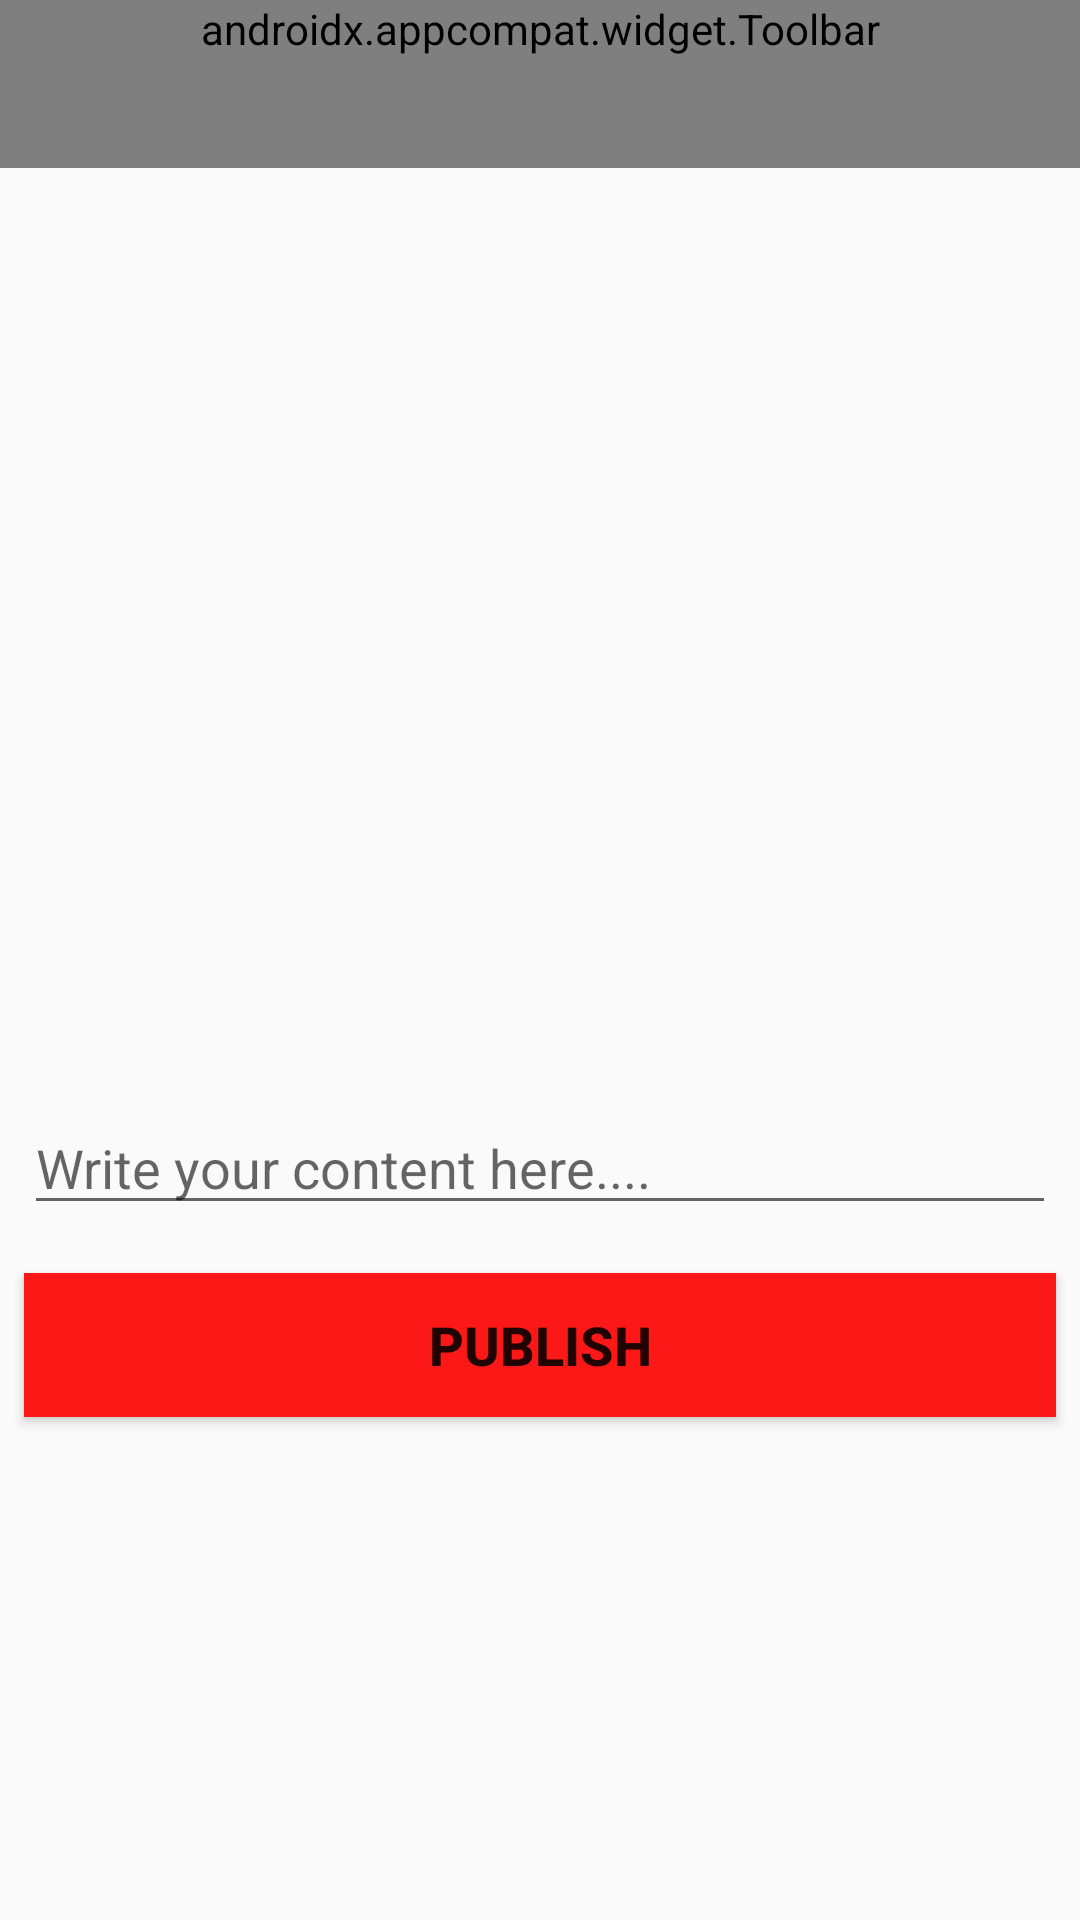

Here is an Android app screen rendered from its layout file. Give the layout XML and the strings, colors and styles it references.
<!-- AndroidManifest.xml: application theme AppTheme -->
<!-- res/layout/activity_new_post.xml -->
<?xml version="1.0" encoding="utf-8"?>
<android.support.constraint.ConstraintLayout xmlns:android="http://schemas.android.com/apk/res/android"
    xmlns:app="http://schemas.android.com/apk/res-auto"
    xmlns:tools="http://schemas.android.com/tools"
    android:layout_width="match_parent"
    android:layout_height="match_parent"
    tools:context="com.example.fidelmomolo.blog.NewPostActivity">

    <android.support.v7.widget.Toolbar
        android:id="@+id/post_toolbar"
        android:layout_width="0dp"
        android:layout_height="wrap_content"
        android:background="?attr/colorPrimary"
        android:minHeight="?attr/actionBarSize"
        android:theme="?attr/actionBarTheme"
        app:layout_constraintHorizontal_bias="0.0"
        app:layout_constraintLeft_toLeftOf="parent"
        app:layout_constraintRight_toRightOf="parent"
        app:layout_constraintTop_toTopOf="parent"
        app:title="Add Post"
        app:titleTextColor="@color/common_google_signin_btn_text_dark_default" />

    <ImageView
        android:id="@+id/post_image"
        android:layout_width="0dp"
        android:layout_height="279dp"
        android:scaleType="fitCenter"
        app:layout_constraintEnd_toEndOf="parent"
        app:layout_constraintStart_toStartOf="parent"
        app:layout_constraintTop_toBottomOf="@+id/post_toolbar"
        app:srcCompat="@drawable/add_image" />

    <EditText
        android:id="@+id/post_description"
        android:layout_width="0dp"
        android:layout_height="wrap_content"
        android:layout_marginEnd="8dp"
        android:layout_marginLeft="16dp"
        android:layout_marginStart="8dp"
        android:layout_marginTop="32dp"
        android:ems="10"
        android:hint="Write your content here...."
        android:inputType="textPersonName"
        app:layout_constraintEnd_toEndOf="parent"
        app:layout_constraintLeft_toLeftOf="parent"
        app:layout_constraintStart_toStartOf="parent"
        app:layout_constraintTop_toBottomOf="@+id/post_image" />

    <Button
        android:id="@+id/post_publish"
        android:layout_width="0dp"
        android:layout_height="wrap_content"
        android:layout_marginEnd="8dp"
        android:layout_marginStart="8dp"
        android:layout_marginTop="16dp"
        android:background="@color/colorAccent"
        android:text="Publish"
        android:textColor="@color/common_google_signin_btn_text_dark_default"
        android:textSize="18sp"
        android:textStyle="bold"
        app:layout_constraintEnd_toEndOf="parent"
        app:layout_constraintStart_toStartOf="parent"
        app:layout_constraintTop_toBottomOf="@+id/post_description" />

    <ProgressBar
        android:id="@+id/progressBar_Post"
        style="?android:attr/progressBarStyle"
        android:layout_width="60dp"
        android:layout_height="60dp"
        android:layout_marginTop="124dp"
        android:indeterminate="true"
        android:visibility="invisible"
        app:layout_constraintEnd_toEndOf="parent"
        app:layout_constraintHorizontal_bias="0.498"
        app:layout_constraintLeft_toLeftOf="parent"
        app:layout_constraintRight_toRightOf="parent"
        app:layout_constraintStart_toStartOf="parent"
        app:layout_constraintTop_toTopOf="@+id/post_image" />
</android.support.constraint.ConstraintLayout>
<!-- resources referenced by this layout -->
<resources>
  <color name="colorAccent">#fd1818</color>
  <style name="AppTheme" parent="Theme.AppCompat.Light.NoActionBar">
  
          
          <item name="colorPrimary">@color/colorPrimary</item>
          <item name="colorPrimaryDark">@color/colorPrimaryDark</item>
          <item name="colorAccent">@color/colorAccent</item>
  
  
      </style>
  <color name="colorPrimary">#2196f3</color>
  <color name="colorPrimaryDark">#303F9F</color>
</resources>
